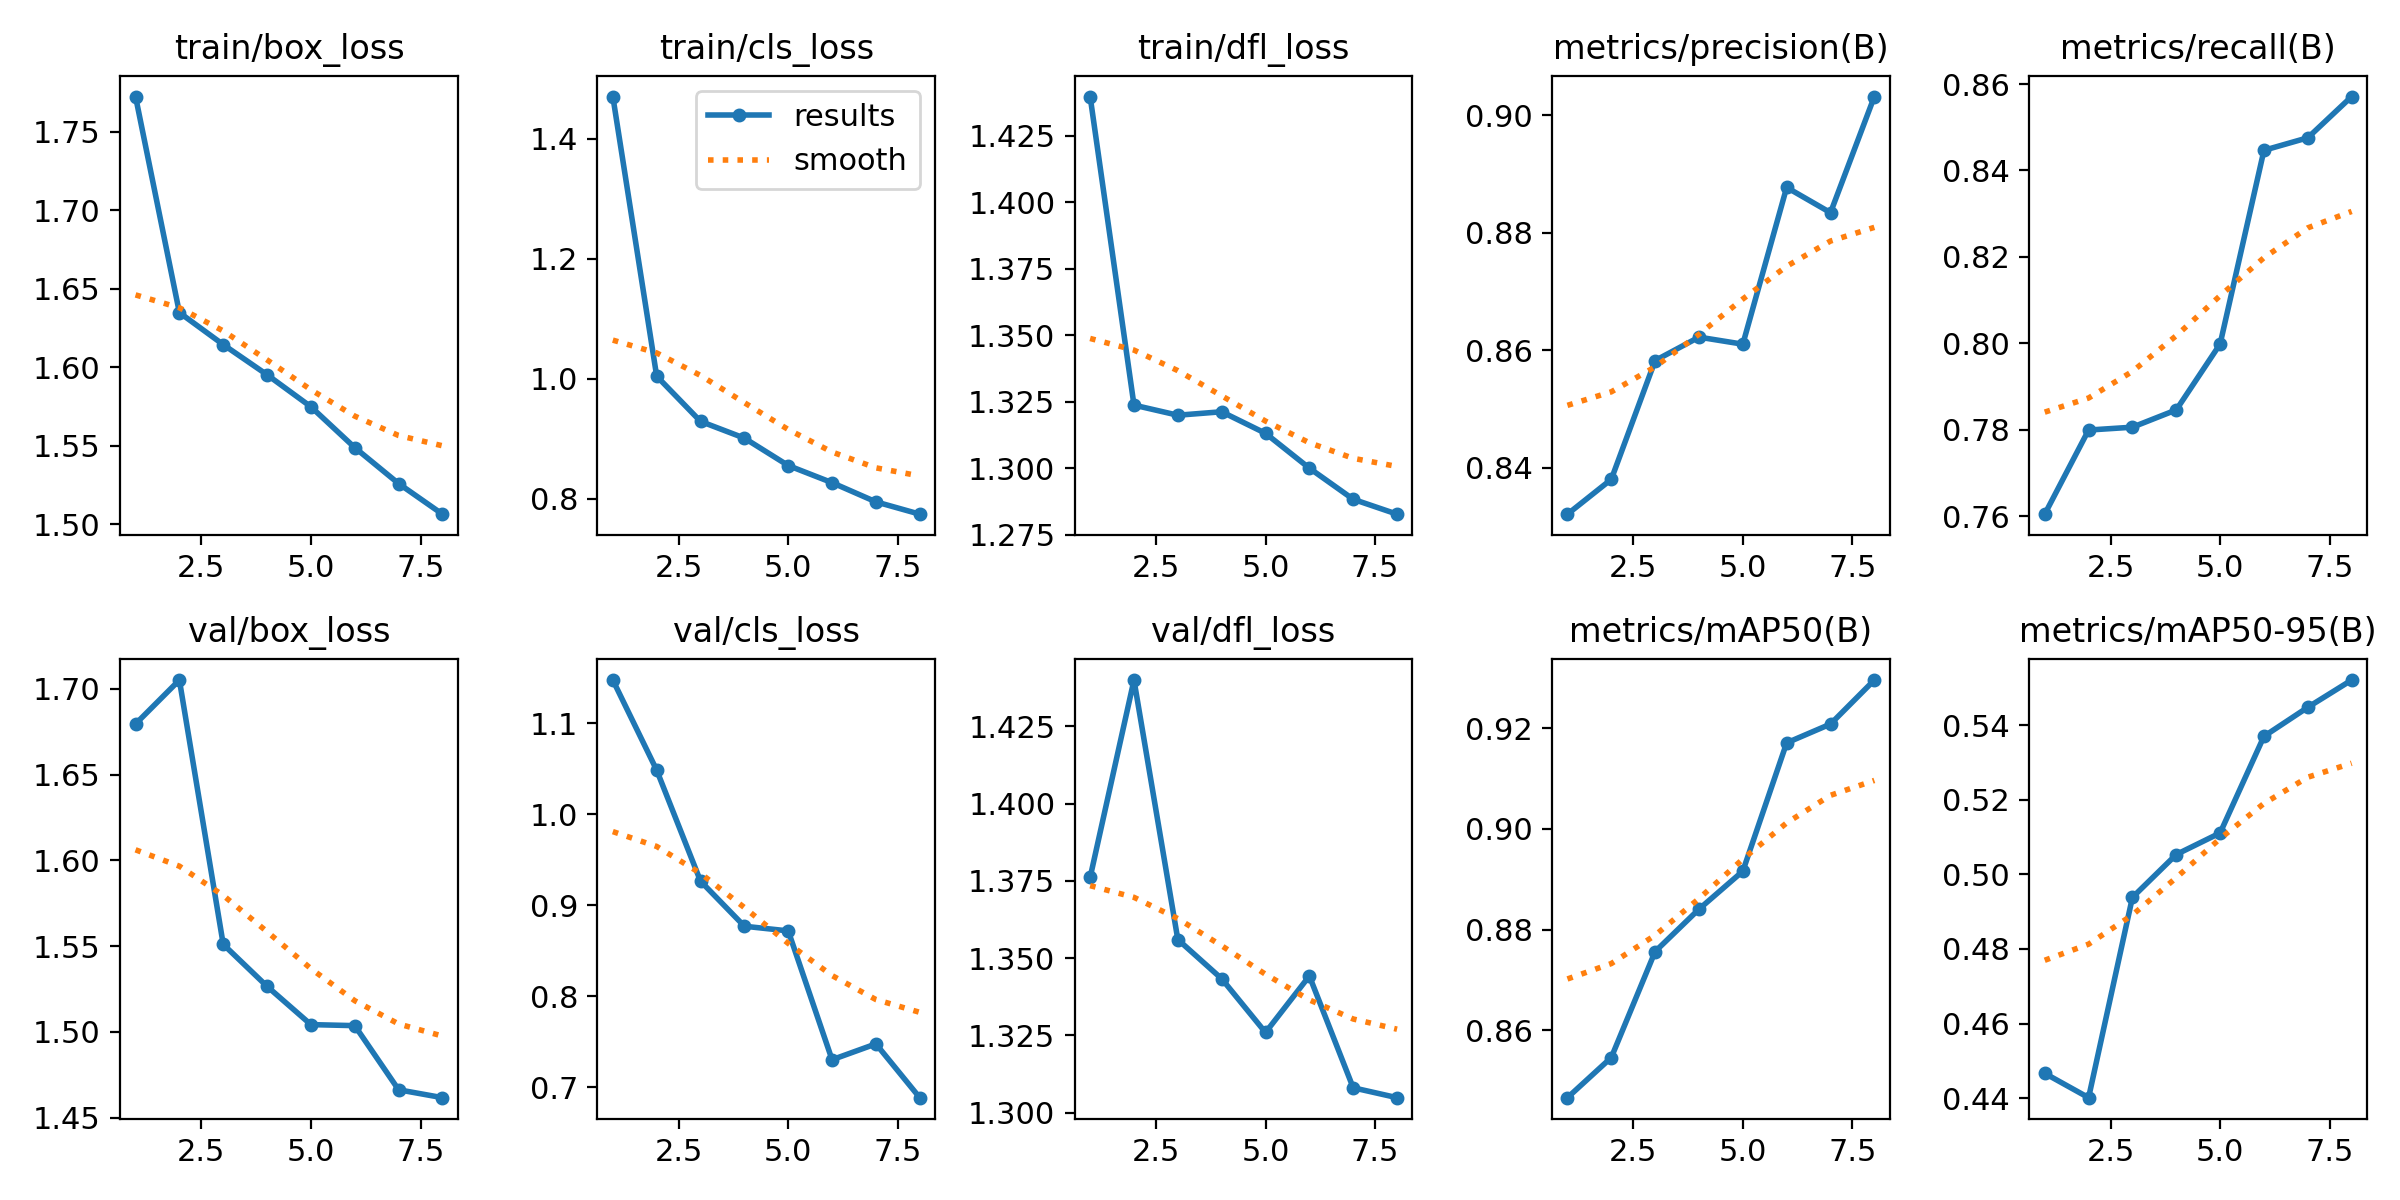

The data file committed next to this chart (first rows):
epoch, train/box_loss, train/cls_loss, train/dfl_loss, metrics/precision(B), metrics/recall(B), metrics/mAP50(B), metrics/mAP50-95(B), val/box_loss, val/cls_loss, val/dfl_loss, lr/pg0, lr/pg1, lr/pg2
1, 1.772, 1.47, 1.44, 0.8321, 0.7604, 0.8467, 0.4466, 1.68, 1.147, 1.376, 0.0006632, 0.0006632, 0.0006632
2, 1.635, 1.004, 1.324, 0.838, 0.7799, 0.8546, 0.4401, 1.705, 1.048, 1.44, 0.001165, 0.001165, 0.001165
3, 1.615, 0.9288, 1.32, 0.8582, 0.7806, 0.8757, 0.4938, 1.551, 0.9264, 1.356, 0.001502, 0.001502, 0.001502
4, 1.595, 0.9009, 1.321, 0.8622, 0.7846, 0.8841, 0.5053, 1.527, 0.8768, 1.343, 0.001257, 0.001257, 0.001257
5, 1.575, 0.8552, 1.313, 0.861, 0.7998, 0.8916, 0.5111, 1.504, 0.8717, 1.326, 0.00101, 0.00101, 0.00101
6, 1.549, 0.8266, 1.3, 0.8877, 0.8447, 0.9171, 0.537, 1.504, 0.7302, 1.344, 0.0007625, 0.0007625, 0.0007625
7, 1.526, 0.7947, 1.288, 0.8834, 0.8476, 0.9208, 0.5448, 1.466, 0.7476, 1.308, 0.000515, 0.000515, 0.000515
8, 1.506, 0.7741, 1.283, 0.9032, 0.8571, 0.9295, 0.5521, 1.462, 0.6885, 1.305, 0.0002675, 0.0002675, 0.0002675
